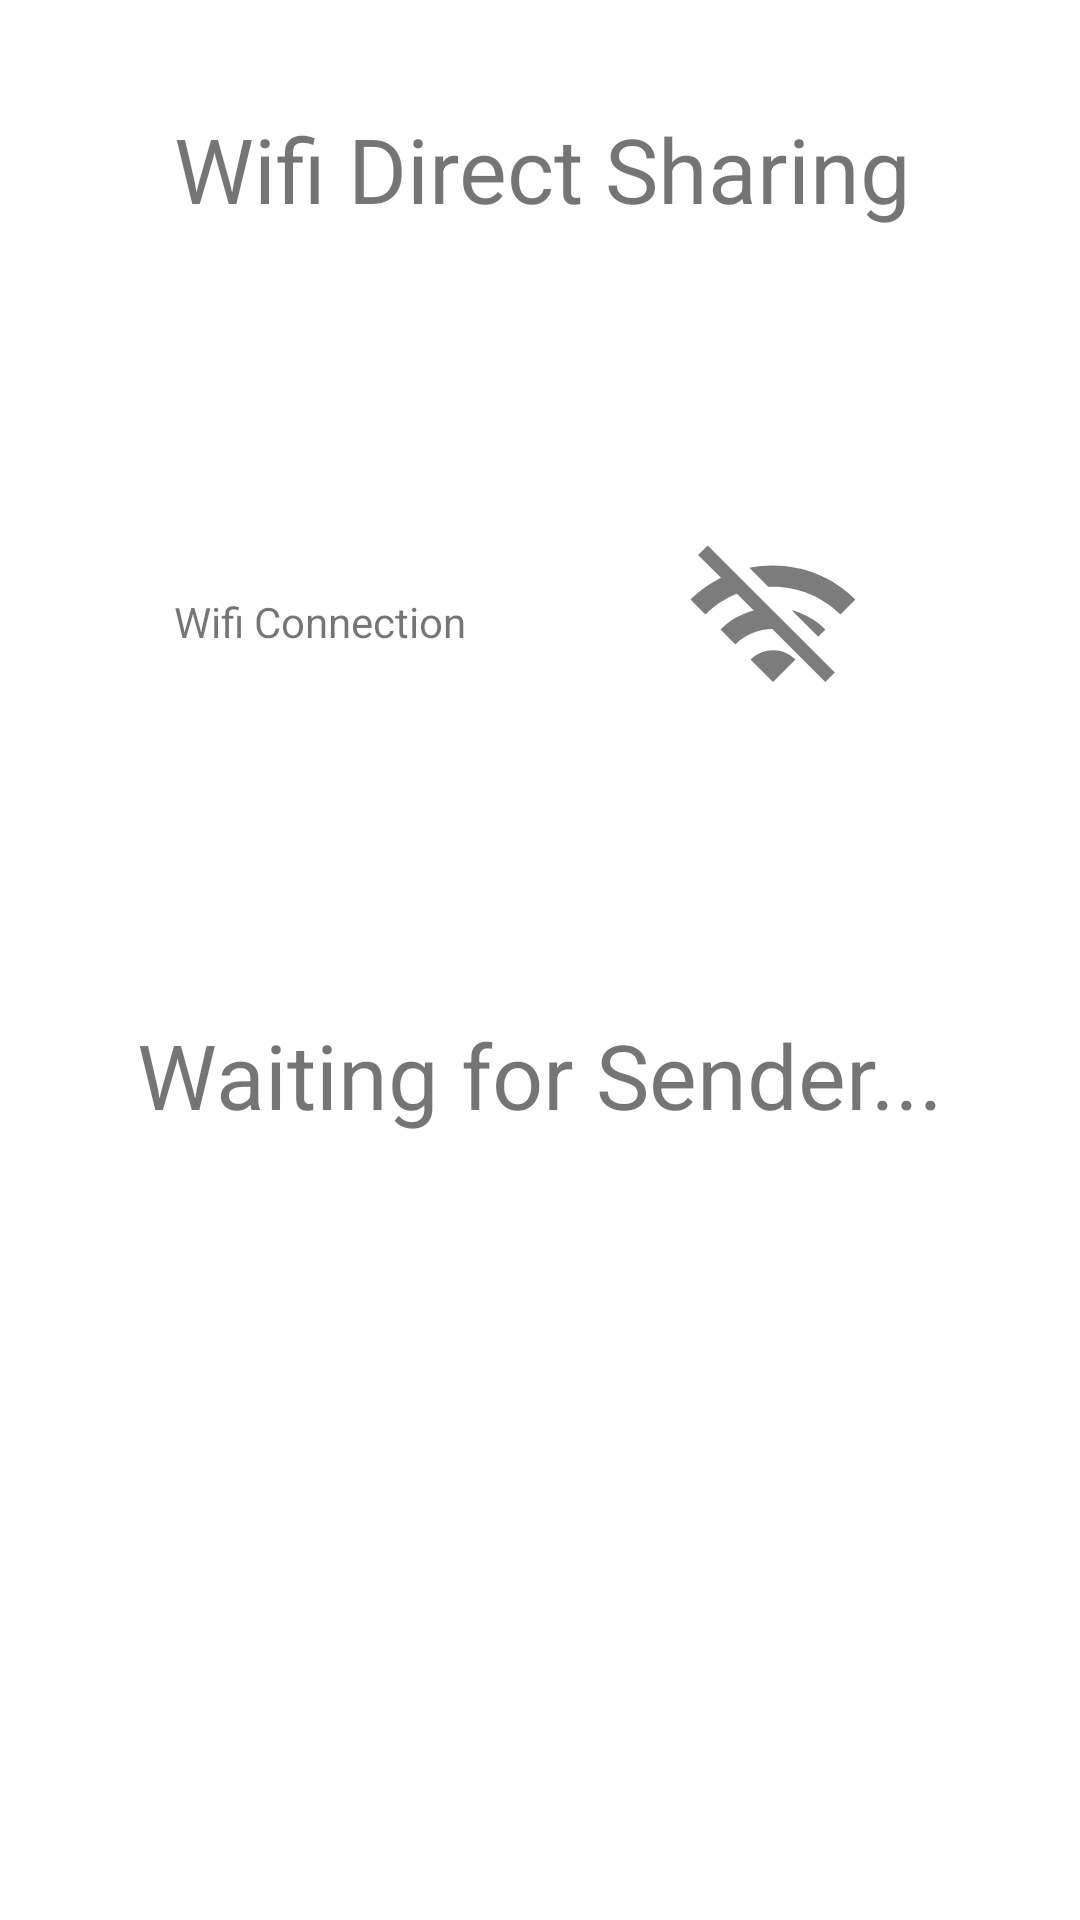

This screen was rendered from an Android layout file. Write that file and the resources it references.
<!-- AndroidManifest.xml: application theme Theme.Baro -->
<!-- res/layout/fragment_wifi_direct_receive_connext.xml -->
<?xml version="1.0" encoding="utf-8"?>
<FrameLayout xmlns:android="http://schemas.android.com/apk/res/android"
    xmlns:app="http://schemas.android.com/apk/res-auto"
    xmlns:tools="http://schemas.android.com/tools"
    android:layout_width="match_parent"
    android:layout_height="match_parent"
    tools:context=".ui.create.CreateCourseSummaryFragment"
    android:background="@color/white">

    <androidx.constraintlayout.widget.ConstraintLayout
        android:layout_width="match_parent"
        android:layout_height="match_parent"
        android:background="@color/white">


        <TextView
            android:id="@+id/txt_peer_connection"
            android:layout_width="wrap_content"
            android:layout_height="wrap_content"
            android:layout_marginTop="36dp"
            android:text="@string/wifi_direct_peer_connection"
            android:textSize="@dimen/medium_text"
            app:layout_constraintEnd_toEndOf="parent"
            app:layout_constraintHorizontal_bias="0.509"
            app:layout_constraintStart_toStartOf="parent"
            app:layout_constraintTop_toTopOf="parent" />

        <TextView
            android:id="@+id/txt_wifi_p2p_connection"
            android:layout_width="wrap_content"
            android:layout_height="wrap_content"
            android:text="@string/wifidirect_connection"
            app:layout_constraintBottom_toTopOf="@+id/txt_receive"
            app:layout_constraintStart_toStartOf="@+id/txt_peer_connection"
            app:layout_constraintTop_toBottomOf="@+id/txt_peer_connection" />

        <ImageView
            android:id="@+id/img_wifidirect_connection_status"
            android:layout_width="@dimen/smaller_icon_height"
            android:layout_height="@dimen/smaller_icon_height"
            app:layout_constraintBottom_toBottomOf="@+id/txt_wifi_p2p_connection"
            app:layout_constraintEnd_toEndOf="parent"
            app:layout_constraintHorizontal_bias="0.5"
            app:layout_constraintStart_toEndOf="@+id/txt_wifi_p2p_connection"
            app:layout_constraintTop_toTopOf="@+id/txt_wifi_p2p_connection"
            app:srcCompat="@drawable/ic_wifi_off" />


        <TextView
            android:id="@+id/txt_receive"
            android:layout_width="wrap_content"
            android:layout_height="wrap_content"
            android:text="Waiting for Sender..."
            android:textSize="@dimen/medium_text"
            app:layout_constraintBottom_toBottomOf="parent"
            app:layout_constraintEnd_toEndOf="parent"
            app:layout_constraintStart_toStartOf="parent"
            app:layout_constraintTop_toBottomOf="@+id/txt_peer_connection" />
    </androidx.constraintlayout.widget.ConstraintLayout>

</FrameLayout>
<!-- resources referenced by this layout -->
<resources>
  <color name="white">#FFFFFF</color>
  <dimen name="medium_text">30sp</dimen>
  <dimen name="smaller_icon_height">60dp</dimen>
  <!-- drawable ic_wifi_off (drawable) -->
  <vector xmlns:android="http://schemas.android.com/apk/res/android"
      android:width="24dp"
      android:height="24dp"
      android:viewportWidth="24"
      android:viewportHeight="24"
      android:tint="@color/gray">
    <path
        android:fillColor="@android:color/white"
        android:pathData="M22.99,9C19.15,5.16 13.8,3.76 8.84,4.78l2.52,2.52c3.47,-0.17 6.99,1.05 9.63,3.7l2,-2zM18.99,13c-1.29,-1.29 -2.84,-2.13 -4.49,-2.56l3.53,3.53 0.96,-0.97zM2,3.05L5.07,6.1C3.6,6.82 2.22,7.78 1,9l1.99,2c1.24,-1.24 2.67,-2.16 4.2,-2.77l2.24,2.24C7.81,10.89 6.27,11.73 5,13v0.01L6.99,15c1.36,-1.36 3.14,-2.04 4.92,-2.06L18.98,20l1.27,-1.26L3.29,1.79 2,3.05zM9,17l3,3 3,-3c-1.65,-1.66 -4.34,-1.66 -6,0z"/>
  </vector>
  <string name="wifi_direct_peer_connection">Wifi Direct Sharing</string>
  <string name="wifidirect_connection">Wifi Connection</string>
  <style name="Theme.Baro" parent="Theme.MaterialComponents.Light.NoActionBar">
          <item name="colorPrimary">@color/green</item>
          <item name="colorPrimaryDark">@color/dark_green</item>
          <item name="colorPrimaryVariant">@color/dark_green</item>
          <item name="colorOnPrimary">@color/light_green</item>
      </style>
  <color name="gray">#7C7C7C</color>
  <color name="green">#3c763d</color>
  <color name="dark_green">#2e422e</color>
  <color name="light_green">#9ccb31</color>
</resources>
